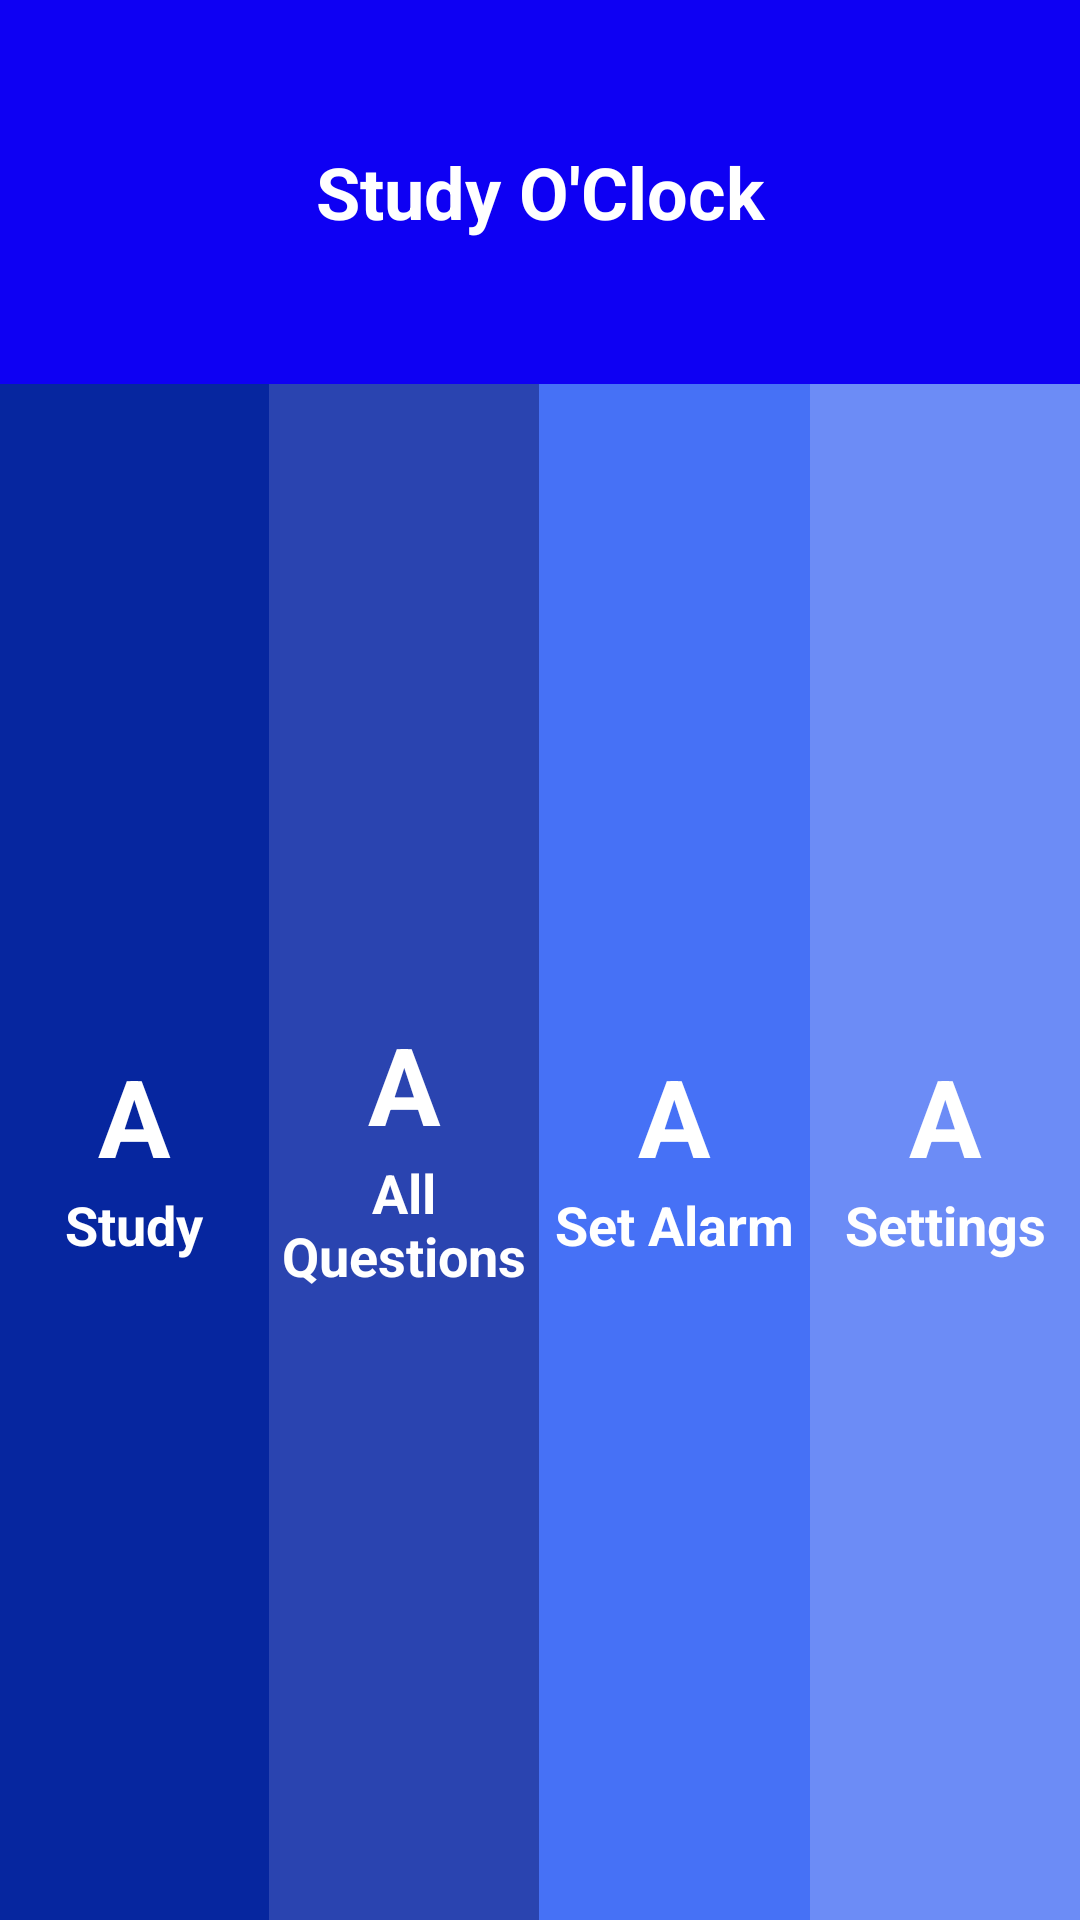

Android layout source for this screen:
<!-- AndroidManifest.xml: activity theme AppTheme.NoActionBar -->
<!-- res/layout/activity_main.xml -->
<?xml version="1.0" encoding="utf-8"?>
<LinearLayout xmlns:android="http://schemas.android.com/apk/res/android"
              xmlns:tools="http://schemas.android.com/tools"
              android:layout_width="match_parent"
              android:layout_height="match_parent"
              android:paddingBottom="@dimen/activity_vertical_margin"
              android:paddingLeft="@dimen/activity_horizontal_margin"
              android:paddingRight="@dimen/activity_horizontal_margin"
              android:paddingTop="@dimen/activity_vertical_margin"
              tools:context="com.eo.dilan.studyoclock.MainActivity"
              android:screenOrientation="landscape"
              android:orientation="vertical"
            android:weightSum="10"
            android:background="#1240AB"
    >
    <TextView android:text="Study O'Clock"
              android:background="#0E00F3"
              android:layout_width="fill_parent"
              android:layout_height="0dp"
              android:textSize="24sp"
              android:paddingTop="10dp"
        android:textColor="#FFF"
              android:paddingBottom="10dp"
              android:id="@+id/question"
              android:gravity="center"
            android:textStyle="bold"
            android:layout_weight="2"
        />

    <LinearLayout
        android:layout_width="match_parent"
        android:layout_height="0dp"
        android:orientation="horizontal"
        android:weightSum="4"
        android:layout_weight="8"
        >
        <LinearLayout
            android:id="@+id/seeQuestionBtn"
            android:layout_height="match_parent"
            android:layout_width="0dp"
            style="@android:style/Widget.Button"
            android:onClick="runOnClick"
            android:layout_weight="1"
            android:orientation="vertical"
            android:background="#06269F"

            >
            <TextView
                android:text="A"
                android:id="@+id/studyIcon"
                android:layout_width="fill_parent"
                android:layout_height="wrap_content"
                android:textColor="#FFF"
                android:gravity="center"
                android:textSize="36sp"
                android:textStyle="bold"
                />
            <TextView
                android:textColor="#FFF"
                android:text="Study"
                android:layout_height="wrap_content"
                android:layout_width="fill_parent"
                android:gravity="center"
                android:textSize="18sp"
                android:textStyle="bold"
                />
        </LinearLayout>

        <LinearLayout
            android:layout_height="match_parent"
            android:layout_width="0dp"
            style="@android:style/Widget.Button"
            android:onClick="runOnClick"
            android:id="@+id/viewQuestionBtn"
            android:layout_weight="1"
            android:orientation="vertical"
            android:background="#2A44B0"
            >
            <TextView
                android:text="A"
                android:id="@+id/questIcon"
                android:layout_width="fill_parent"
                android:layout_height="wrap_content"
                android:textColor="#FFF"
                android:gravity="center"
                android:textSize="36sp"
                android:textStyle="bold"
                />
            <TextView
                android:textColor="#FFF"
                android:text="All Questions"
                android:layout_height="wrap_content"
                android:layout_width="fill_parent"
                android:gravity="center"
                android:textSize="18sp"
                android:textStyle="bold"
                />
        </LinearLayout>

        <LinearLayout
            android:layout_height="match_parent"
            android:layout_width="0dp"
            style="@android:style/Widget.Button"
            android:onClick="runOnClick"
            android:id="@+id/setAlarmBtn"
            android:layout_weight="1"
            android:orientation="vertical"
            android:background="#4671F6"
            >
            <TextView
                android:text="A"
                android:id="@+id/alarmIcon"
                android:layout_width="fill_parent"
                android:layout_height="wrap_content"
                android:textColor="#FFF"
                android:gravity="center"
                android:textSize="36sp"
                android:textStyle="bold"
                />
            <TextView
                android:textColor="#FFF"
                android:text="Set Alarm"
                android:layout_height="wrap_content"
                android:layout_width="fill_parent"
                android:gravity="center"
                android:textSize="18sp"
                android:textStyle="bold"
                />
        </LinearLayout>

        <LinearLayout
            android:layout_height="match_parent"
            android:layout_width="0dp"
            style="@android:style/Widget.Button"
            android:onClick="runOnClick"
            android:id="@+id/settingsBtn"
            android:layout_weight="1"
            android:orientation="vertical"
            android:background="#6C8CF6"
            >
            <TextView
                android:text="A"
                android:id="@+id/settingIcon"
                android:layout_width="fill_parent"
                android:layout_height="wrap_content"
                android:textColor="#FFF"
                android:gravity="center"
                android:textSize="36sp"
                android:textStyle="bold"

                />
            <TextView
                android:textColor="#FFF"
                android:text="Settings"
                android:layout_height="wrap_content"
                android:layout_width="fill_parent"
                android:gravity="center"
                android:textSize="18sp"
                android:textStyle="bold"
                />
        </LinearLayout>
    </LinearLayout>
</LinearLayout>
<!-- resources referenced by this layout -->
<resources>
  <style name="AppTheme.NoActionBar">
          <item name="windowActionBar">false</item>
          <item name="windowNoTitle">true</item>
      </style>
</resources>
